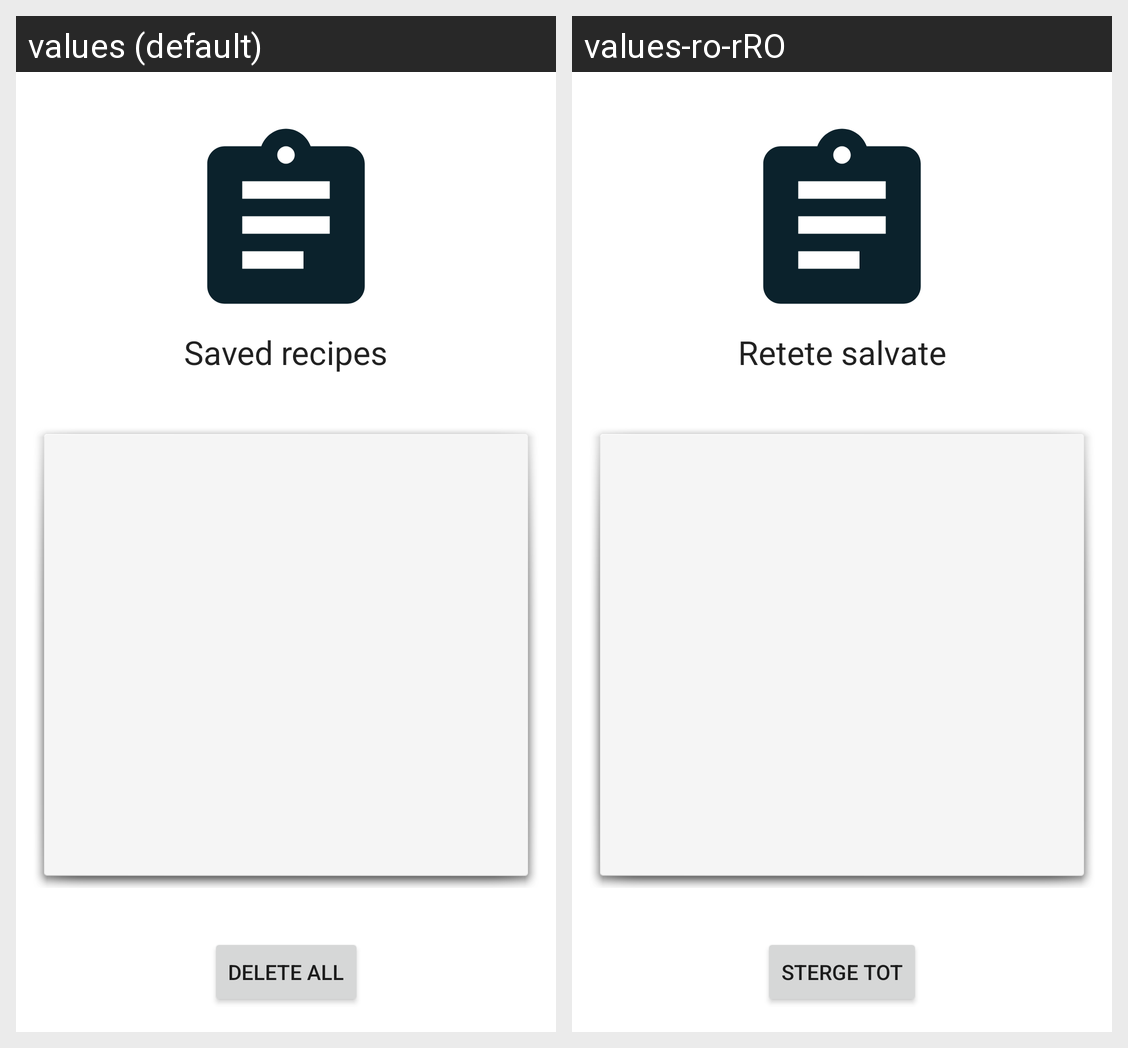

The Android screen above is rendered under two locales of the same app. Produce the string resources it draws, with the default and per-locale values.
Android screen res/layout/activity_saved_recipes.xml rendered under 2 locales, left to right: values (default), values-ro-rRO. Device: Nexus 5 (rendered at 1080×1920; each locale shown at half size, 540×960, under a caption strip naming it); theme AppTheme.
Strings drawn on this screen, with the default value and each locale's value (text and hints the layout hard-codes, and strings that could not be matched under every locale, appear in the picture but are not listed):

saved_recipes
  values: Saved recipes
  values-ro-rRO: Retete salvate

delete_all
  values: delete all
  values-ro-rRO: Sterge tot
